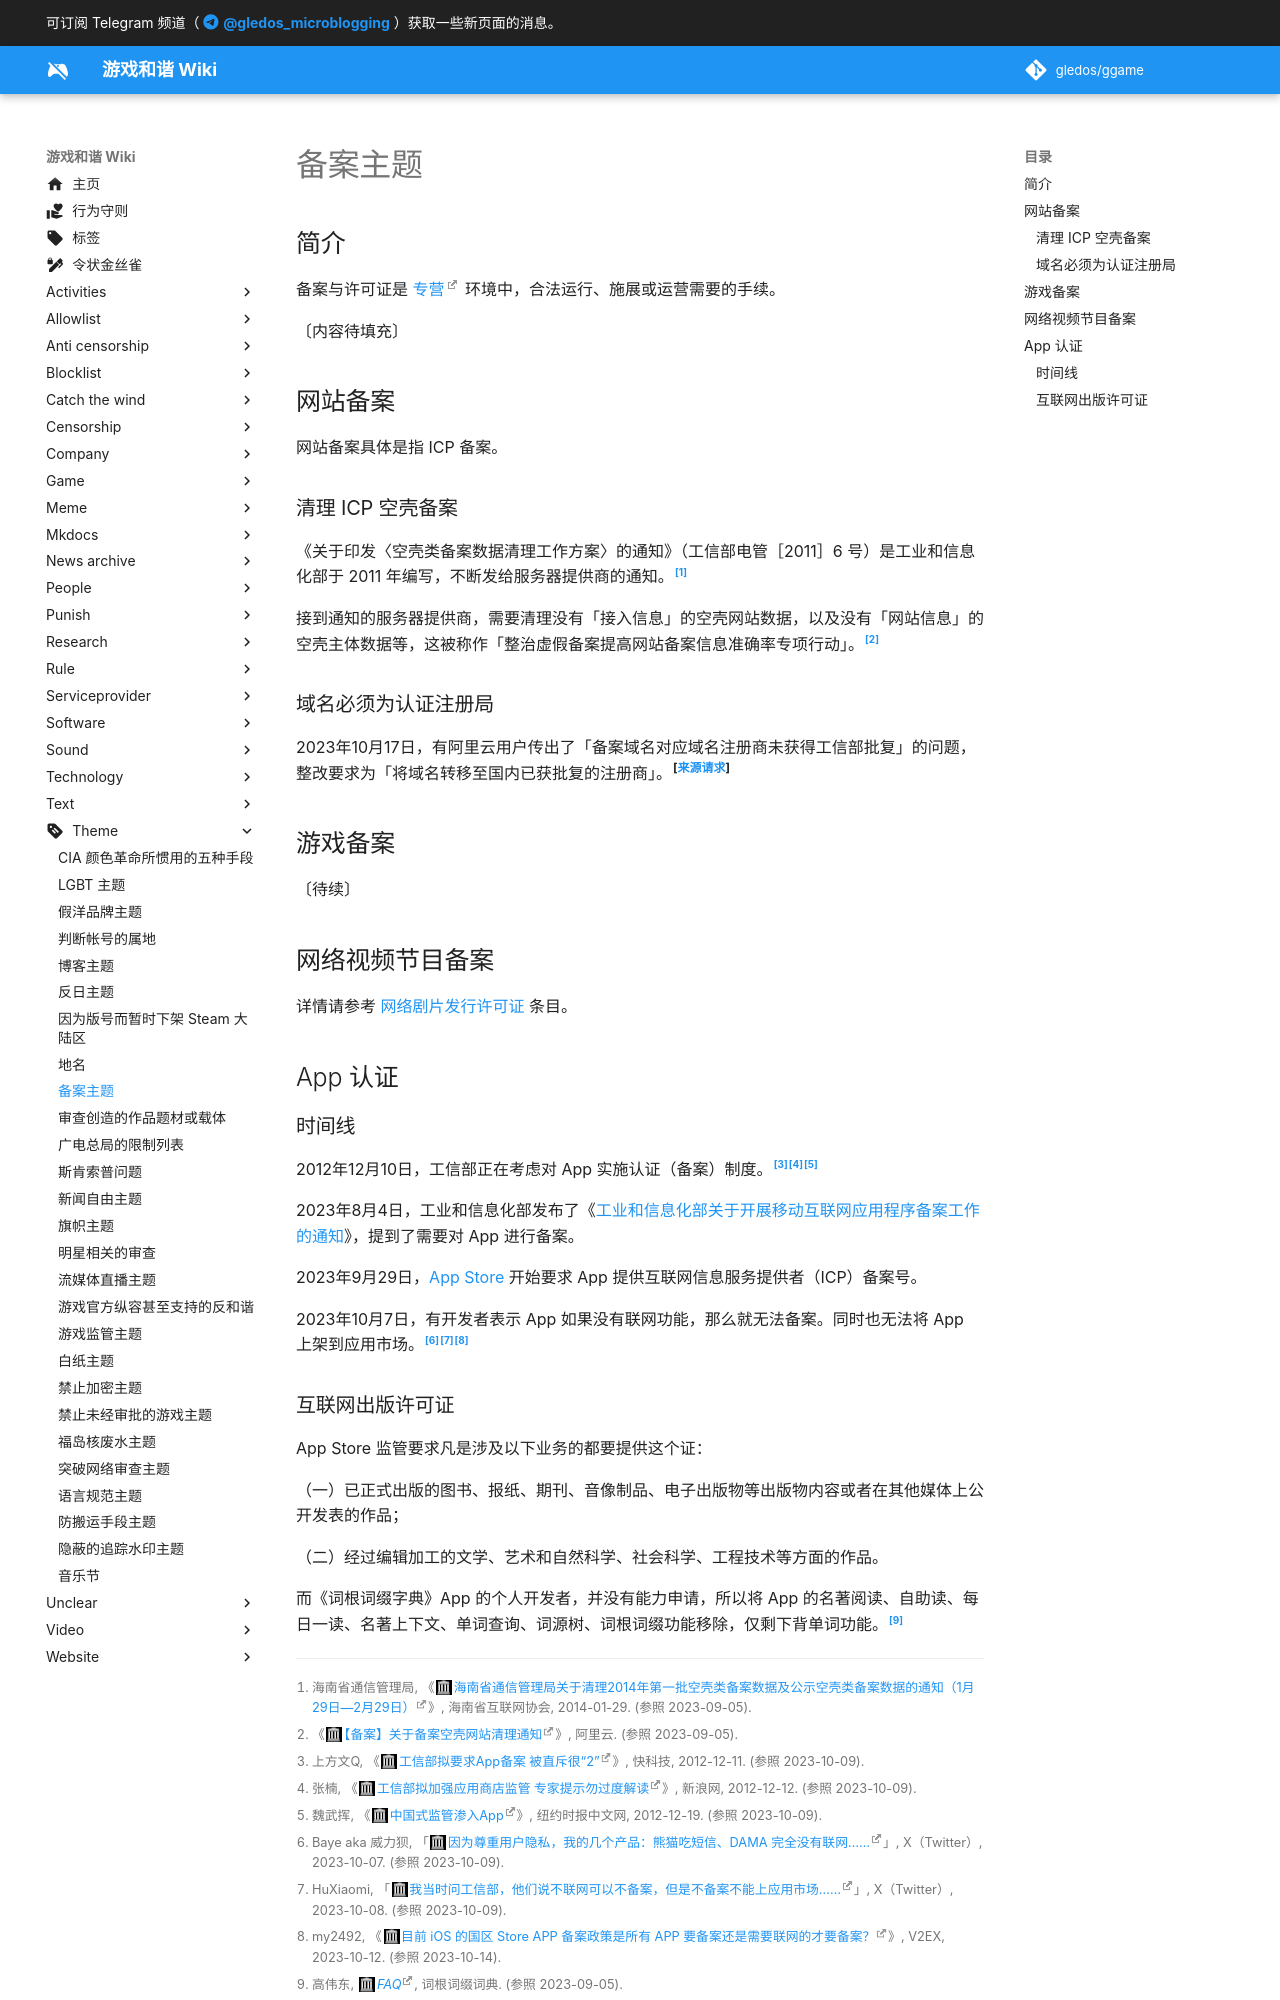

repository: gledos/ggame · page: theme/备案及许可证主题.html · generator: mkdocs

---
title: "备案主题"
description:
published: true
date: "2023-10-11T15:40:44"
特殊标签标记: #无标签
editor: markdown
dateCreated: "2023-09-05T13:20:21"
---

## 简介

备案与许可证是 [专营][] 环境中，合法运行、施展或运营需要的手续。

[专营]: https://zh.wikipedia.org/wiki/專營

〔内容待填充〕

## 网站备案

网站备案具体是指 ICP 备案。

### 清理 ICP 空壳备案

《关于印发〈空壳类备案数据清理工作方案〉的通知》（工信部电管［2011］6 号）是工业和信息化部于 2011 年编写，不断发给服务器提供商的通知。[^14031]

[^14031]: 海南省通信管理局, 《[海南省通信管理局关于清理2014年第一批空壳类备案数据及公示空壳类备案数据的通知（1月29日—2月29日）](https://web.archive.org/web/20160619112513/http://www.hiis.org.cn/show-11-403-1.html)》, 海南省互联网协会, 2014-01-29. (参照 2023-09-05).

接到通知的服务器提供商，需要清理没有「接入信息」的空壳网站数据，以及没有「网站信息」的空壳主体数据等，这被称作「整治虚假备案提高网站备案信息准确率专项行动」。[^01825]

[^01825]: 《[【备案】关于备案空壳网站清理通知](https://web.archive.org/web/20220630234939/https://help.aliyun.com/noticelist/articleid/6501825.html)》, 阿里云. (参照 2023-09-05).

### 域名必须为认证注册局

2023年10月17日，有阿里云用户传出了「备案域名对应域名注册商未获得工信部批复」的问题，整改要求为「将域名转移至国内已获批复的注册商」。<sup class="footnote-ref" markdown="1">\[[来源请求](/CODE_OF_CONDUCT.md#来源请求 "（补充情况【如果有】）2023-10-18T23:05:10+0800")\]</sup>

## 游戏备案

〔待续〕

## 网络视频节目备案

详情请参考 [网络剧片发行许可证](/censorship/许可证/网络剧片发行许可证.md) 条目。

## App 认证

### 时间线

2012年12月10日，工信部正在考虑对 App 实施认证（备案）制度。[^49205][^84288][^wuhui]

[^49205]: 上方文Q, 《[工信部拟要求App备案 被直斥很“2”](https://web.archive.org/web/20230808154701/https://news.mydrivers.com/1/249/249205.htm)》, 快科技, 2012-12-11. (参照 2023-10-09).

[^84288]: 张楠, 《[工信部拟加强应用商店监管 专家提示勿过度解读](https://web.archive.org/web/20231009130001/https://finance.sina.cn/usstock/hlwgs/2012-12-12/tech-iavxeafs2384288.d.html)》, 新浪网, 2012-12-12. (参照 2023-10-09).

[^wuhui]: 魏武挥, 《[中国式监管渗入App](https://web.archive.org/web/20221206211247/https://cn.nytimes.com/business/20121219/cc19weiwuhui/)》, 纽约时报中文网, 2012-12-19. (参照 2023-10-09).

2023年8月4日，工业和信息化部发布了《[工业和信息化部关于开展移动互联网应用程序备案工作的通知](/rule/工业和信息化部/工业和信息化部关于开展移动互联网应用程序备案工作的通知.md)》，提到了需要对 App 进行备案。

2023年9月29日，[App Store](/company/Apple/App_Store.md#强制要求-icp-许可证) 开始要求 App 提供互联网信息服务提供者（ICP）备案号。

2023年10月7日，有开发者表示 App 如果没有联网功能，那么就无法备案。同时也无法将 App 上架到应用市场。[^83735][^83855][^81180]

[^83735]: Baye aka 威力狈, 「[因为尊重用户隐私，我的几个产品：熊猫吃短信、DAMA 完全没有联网……](https://web.archive.org/web/20231009082434/https://twitter.com/waylybaye/status/1710547674792083735)」, X（Twitter）, 2023-10-07. (参照 2023-10-09).

[^83855]: HuXiaomi, 「[我当时问工信部，他们说不联网可以不备案，但是不备案不能上应用市场……](https://web.archive.org/web/20231009082530/https://twitter.com/hu_xiaomi/status/1710840040773783855)」, X（Twitter）, 2023-10-08. (参照 2023-10-09).

[^81180]: my2492, 《[目前 iOS 的国区 Store APP 备案政策是所有 APP 要备案还是需要联网的才要备案？](https://web.archive.org/web/20231012020626/https://www.v2ex.com/t/981180)》, V2EX, 2023-10-12. (参照 2023-10-14).
